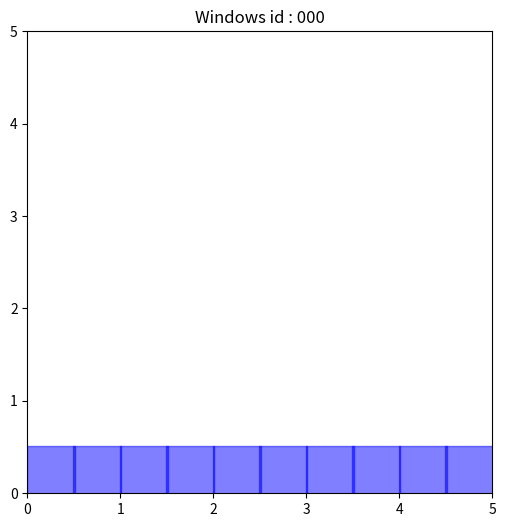

Write Python code to recreate this figure. (Note: this script raises an exception after producing the figure.)
import numpy as np
import matplotlib.pyplot as plt
from mpl_toolkits.mplot3d import Axes3D

is_saving = True
plt.figure(figsize=(6, 6))  # set the figure size

def plot_loc(windows, win_id):
    plt.cla()
    room_xx, room_yy = np.where(windows == 1)[0] / 2 + 0.25, np.where(windows == 1)[1] / 2 + 0.25
    # room_xx, room_yy = np.where(windows == 1)[0] / 2, np.where(windows == 1)[1] / 2
    plt.scatter(room_xx, room_yy, s=[1200], marker='s', c='blue', alpha=0.5)
    plt.xlim(0, 5)
    plt.ylim(0, 5)
    plt.title("Windows id : %s" % win_id)
    if is_saving:
        plt.savefig("windows_fig/%s.jpg" % win_id)
    plt.pause(0.5)

def process_win(mini_win):
    res = np.array([])
    room = np.zeros((10, 10))
    room += mini_win
    res = np.append(res, room)
    room += np.rot90(mini_win, k=2)
    res = np.append(res, room)
    room = np.zeros((10, 10))
    room += mini_win + np.rot90(mini_win)
    res = np.append(res, room)
    room += np.rot90(mini_win, k=-1)
    res = np.append(res, room)
    res[res >= 1] = 1

    return res.reshape(-1, 10, 10)

id_num = 0
for start in range(5):
    win_r = np.zeros((10, 10))
    win_r[start:10 - start, 0] = 1
    data = process_win(win_r)
    for each in data:
        room_id = str(id_num).zfill(3)
        plot_loc(each, room_id)
        if is_saving:
            np.save('windows_data/%s.npy' % room_id, each)
        id_num += 1

plt.ioff(); plt.show()